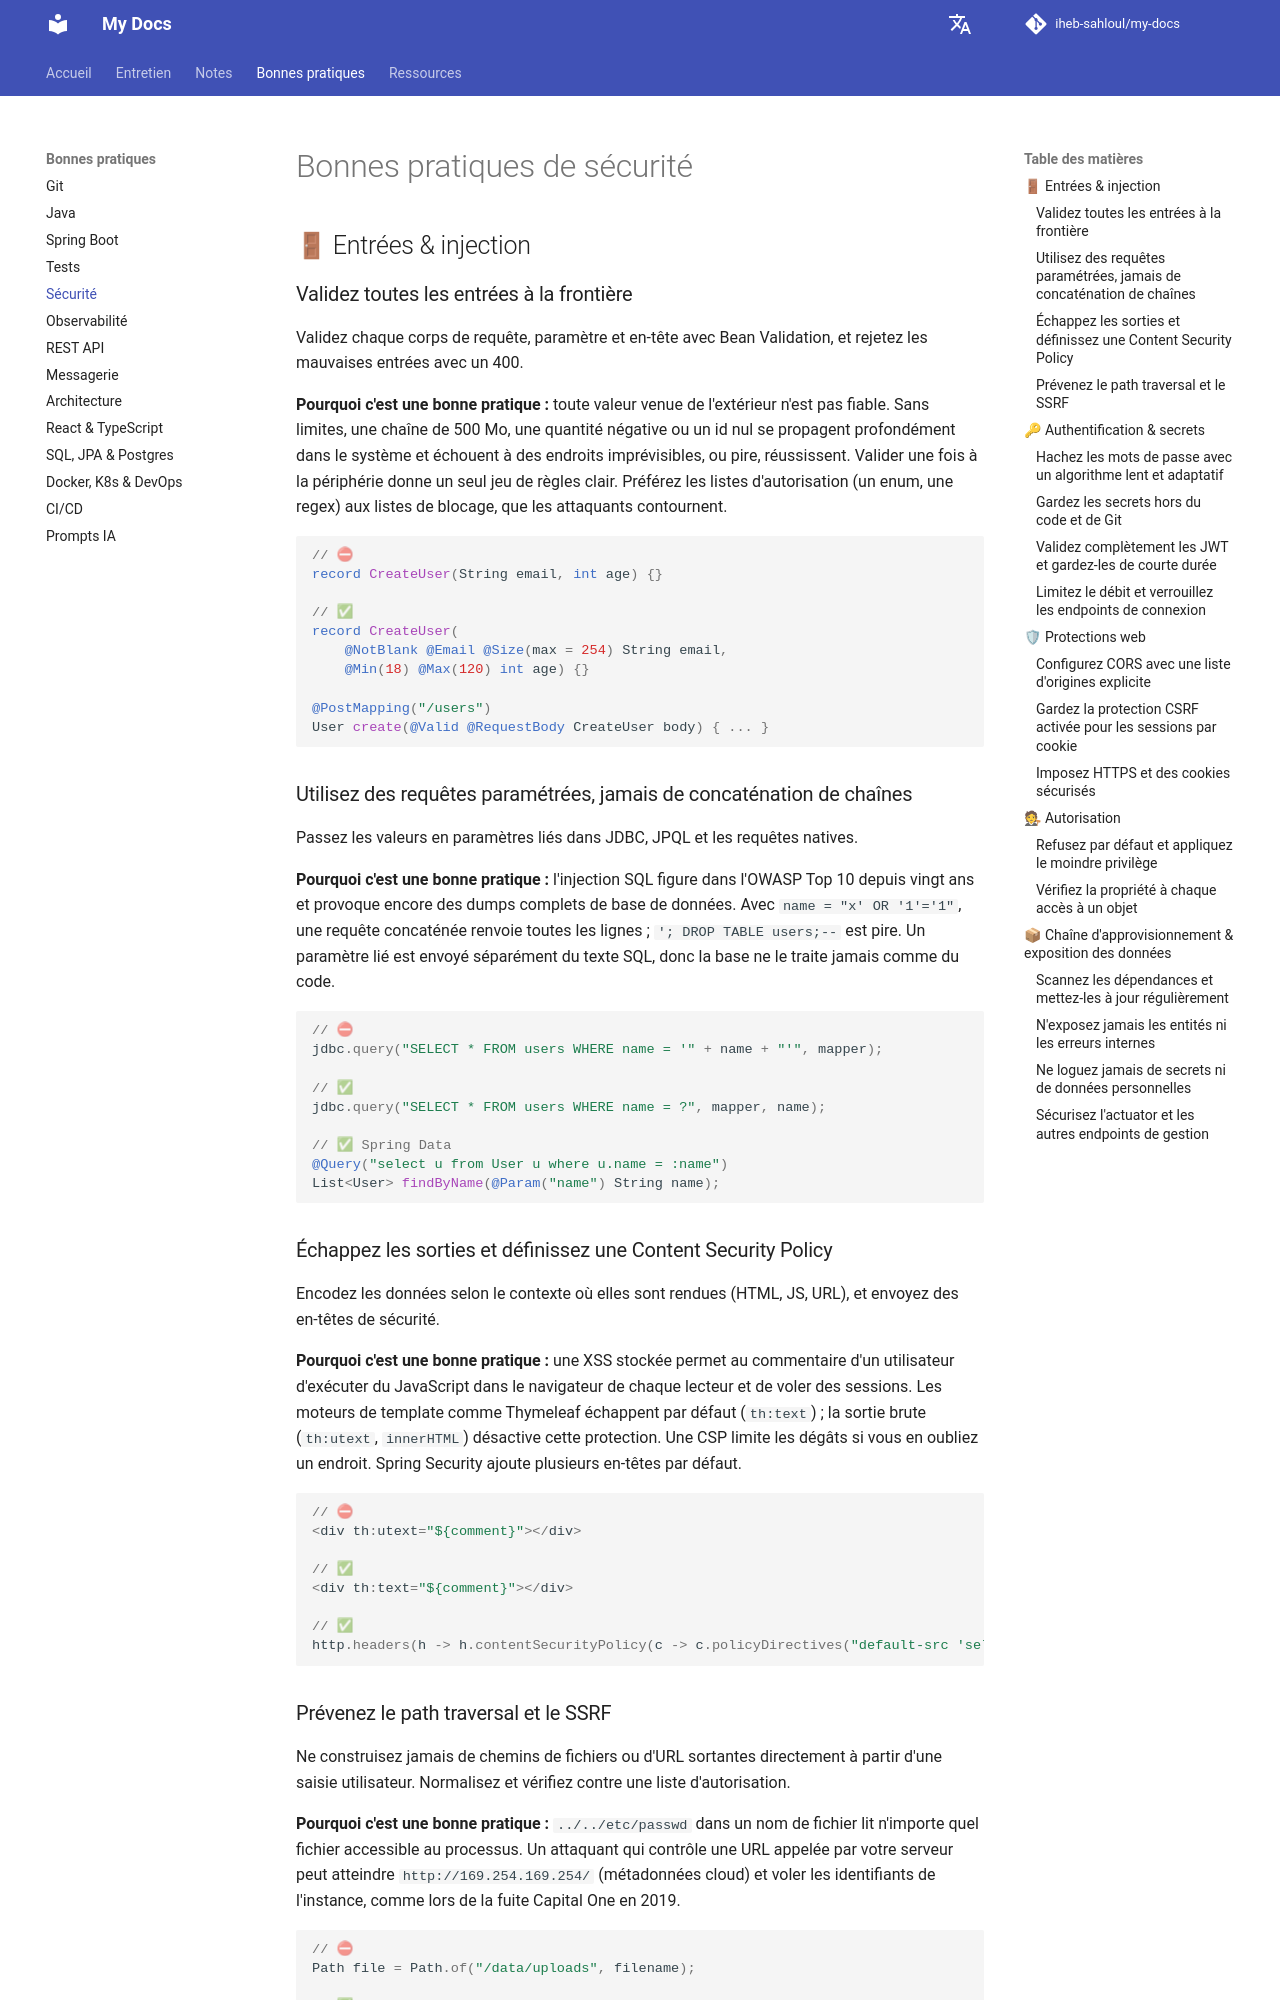

repository: iheb-sahloul/my-docs · page: fr/best-practices/security/index.html · generator: mkdocs

# Bonnes pratiques de sécurité

## 🚪 Entrées & injection

### Validez toutes les entrées à la frontière

Validez chaque corps de requête, paramètre et en-tête avec Bean Validation, et rejetez les mauvaises entrées avec un 400.

**Pourquoi c'est une bonne pratique :** toute valeur venue de l'extérieur n'est pas fiable. Sans limites, une chaîne
de 500 Mo, une quantité négative ou un id nul se propagent profondément dans le système et échouent à des endroits
imprévisibles, ou pire, réussissent. Valider une fois à la périphérie donne un seul jeu de règles clair. Préférez
les listes d'autorisation (un enum, une regex) aux listes de blocage, que les attaquants contournent.

```java
// ⛔
record CreateUser(String email, int age) {}

// ✅
record CreateUser(
    @NotBlank @Email @Size(max = 254) String email,
    @Min(18) @Max(120) int age) {}

@PostMapping("/users")
User create(@Valid @RequestBody CreateUser body) { ... }
```

### Utilisez des requêtes paramétrées, jamais de concaténation de chaînes

Passez les valeurs en paramètres liés dans JDBC, JPQL et les requêtes natives.

**Pourquoi c'est une bonne pratique :** l'injection SQL figure dans l'OWASP Top 10 depuis vingt ans et provoque
encore des dumps complets de base de données. Avec `name = "x' OR '1'='1"`, une requête concaténée renvoie toutes
les lignes ; `'; DROP TABLE users;--` est pire. Un paramètre lié est envoyé séparément du texte SQL, donc la base
ne le traite jamais comme du code.

```java
// ⛔
jdbc.query("SELECT * FROM users WHERE name = '" + name + "'", mapper);

// ✅
jdbc.query("SELECT * FROM users WHERE name = ?", mapper, name);

// ✅ Spring Data
@Query("select u from User u where u.name = :name")
List<User> findByName(@Param("name") String name);
```

### Échappez les sorties et définissez une Content Security Policy

Encodez les données selon le contexte où elles sont rendues (HTML, JS, URL), et envoyez des en-têtes de sécurité.

**Pourquoi c'est une bonne pratique :** une XSS stockée permet au commentaire d'un utilisateur d'exécuter du
JavaScript dans le navigateur de chaque lecteur et de voler des sessions. Les moteurs de template comme Thymeleaf
échappent par défaut (`th:text`) ; la sortie brute (`th:utext`, `innerHTML`) désactive cette protection. Une CSP
limite les dégâts si vous en oubliez un endroit. Spring Security ajoute plusieurs en-têtes par défaut.

```java
// ⛔
<div th:utext="${comment}"></div>

// ✅
<div th:text="${comment}"></div>

// ✅
http.headers(h -> h.contentSecurityPolicy(c -> c.policyDirectives("default-src 'self'")));
```

### Prévenez le path traversal et le SSRF

Ne construisez jamais de chemins de fichiers ou d'URL sortantes directement à partir d'une saisie utilisateur. Normalisez et vérifiez contre une liste d'autorisation.

**Pourquoi c'est une bonne pratique :** `../../etc/passwd` dans un nom de fichier lit n'importe quel fichier
accessible au processus. Un attaquant qui contrôle une URL appelée par votre serveur peut atteindre
`http://169.254.169.254/` (métadonnées cloud) et voler les identifiants de l'instance, comme lors de la fuite
Capital One en 2019.

```java
// ⛔
Path file = Path.of("/data/uploads", filename);

// ✅
Path base = Path.of("/data/uploads").toRealPath();
Path file = base.resolve(filename).normalize();
if (!file.startsWith(base)) throw new ResponseStatusException(HttpStatus.BAD_REQUEST);
```

## 🔑 Authentification & secrets
